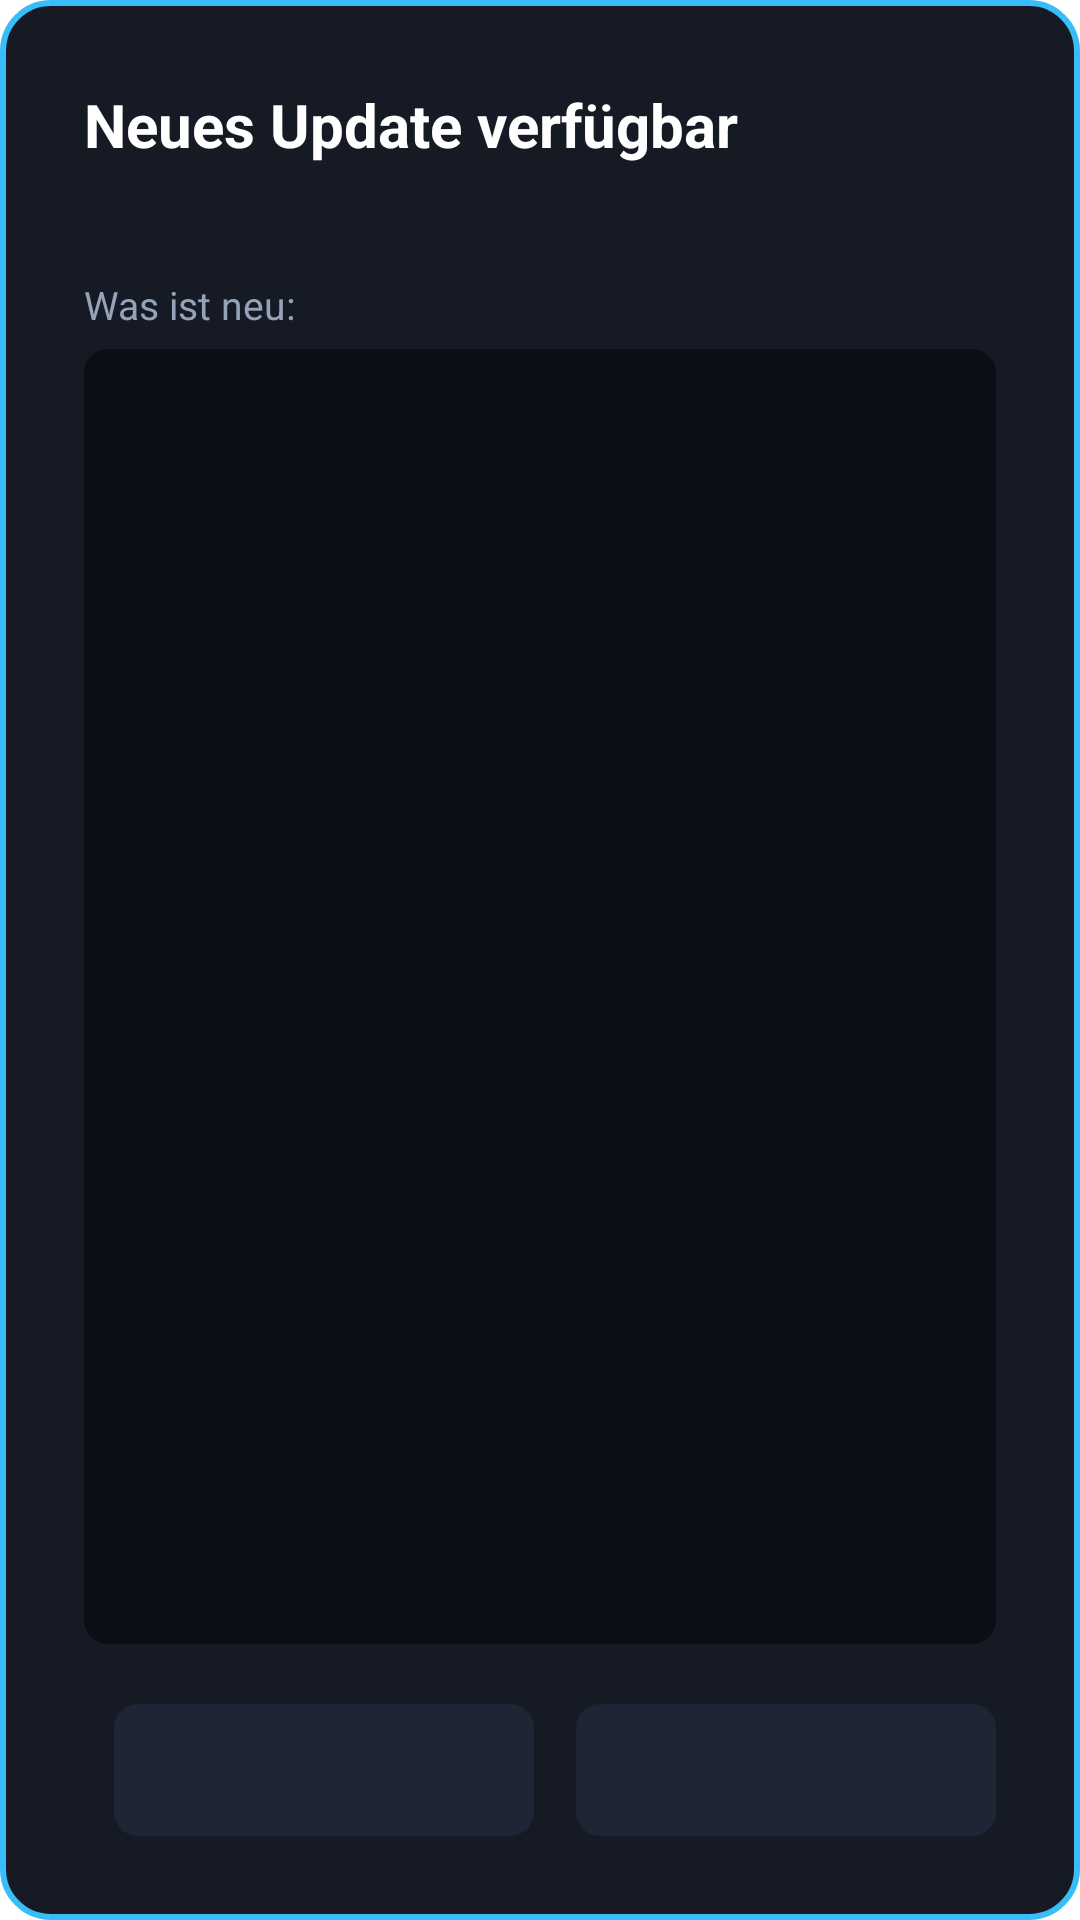

Write the Android layout XML for this screen, with the resource values it uses.
<!-- AndroidManifest.xml: activity theme Theme.TvClient.UpdateDialog -->
<!-- res/layout/activity_update.xml -->
<?xml version="1.0" encoding="utf-8"?>
<LinearLayout xmlns:android="http://schemas.android.com/apk/res/android"
    android:layout_width="match_parent"
    android:layout_height="wrap_content"
    android:orientation="vertical"
    android:padding="28dp">

    <TextView
        android:id="@+id/headline"
        android:layout_width="wrap_content"
        android:layout_height="wrap_content"
        android:text="@string/update_headline"
        android:textColor="@android:color/white"
        android:textSize="20sp"
        android:textStyle="bold" />

    <TextView
        android:id="@+id/version_line"
        android:layout_width="wrap_content"
        android:layout_height="wrap_content"
        android:layout_marginTop="4dp"
        android:textColor="@color/brand_accent"
        android:textSize="13sp"
        android:textStyle="bold" />

    <TextView
        android:layout_width="wrap_content"
        android:layout_height="wrap_content"
        android:layout_marginTop="16dp"
        android:text="@string/update_whats_new"
        android:textColor="@color/text_secondary"
        android:textSize="13sp" />

    
    <TextView
        android:id="@+id/changelog"
        android:layout_width="match_parent"
        android:layout_height="wrap_content"
        android:layout_weight="1"
        android:layout_marginTop="6dp"
        android:background="@drawable/update_changelog_background"
        android:focusable="true"
        android:lineSpacingExtra="4dp"
        android:maxLines="8"
        android:padding="12dp"
        android:scrollbars="vertical"
        android:textColor="@android:color/white"
        android:textSize="13sp" />

    <ProgressBar
        android:id="@+id/progress"
        style="?android:attr/progressBarStyleHorizontal"
        android:layout_width="match_parent"
        android:layout_height="wrap_content"
        android:layout_marginTop="18dp"
        android:indeterminateTint="@color/brand_accent"
        android:max="1000"
        android:progressTint="@color/brand_accent"
        android:visibility="gone" />

    <TextView
        android:id="@+id/status_text"
        android:layout_width="wrap_content"
        android:layout_height="wrap_content"
        android:layout_marginTop="10dp"
        android:lineSpacingExtra="2dp"
        android:textColor="@color/text_secondary"
        android:textSize="13sp"
        android:visibility="gone" />

    <TextView
        android:id="@+id/error_text"
        android:layout_width="wrap_content"
        android:layout_height="wrap_content"
        android:layout_marginTop="14dp"
        android:lineSpacingExtra="2dp"
        android:textColor="@color/error_text"
        android:textSize="13sp"
        android:visibility="gone" />

    <LinearLayout
        android:layout_width="match_parent"
        android:layout_height="wrap_content"
        android:layout_marginTop="20dp"
        android:gravity="end"
        android:orientation="horizontal">

        <Button
            android:id="@+id/secondary_button"
            style="@style/UpdateButton"
            android:layout_width="wrap_content"
            android:layout_height="wrap_content" />

        <Button
            android:id="@+id/primary_button"
            style="@style/UpdateButton"
            android:layout_width="wrap_content"
            android:layout_height="wrap_content"
            android:layout_marginStart="14dp" />
    </LinearLayout>

</LinearLayout>
<!-- resources referenced by this layout -->
<resources>
  <color name="brand_accent">#FF38BDF8</color>
  <color name="error_text">#FFEF4444</color>
  <color name="text_secondary">#FF94A3B8</color>
  <!-- drawable update_changelog_background (drawable) -->
  <?xml version="1.0" encoding="utf-8"?>
  <selector xmlns:android="http://schemas.android.com/apk/res/android">
      <item android:state_focused="true">
          <shape android:shape="rectangle">
              <solid android:color="@color/app_background" />
              <stroke
                  android:width="2dp"
                  android:color="@color/brand_accent" />
              <corners android:radius="8dp" />
          </shape>
      </item>
      <item>
          <shape android:shape="rectangle">
              <solid android:color="@color/app_background" />
              <corners android:radius="8dp" />
          </shape>
      </item>
  </selector>
  <string name="update_headline">Neues Update verfügbar</string>
  <string name="update_whats_new">Was ist neu:</string>
  <style name="UpdateButton">
          <item name="android:background">@drawable/update_button_background</item>
          <item name="android:textColor">@color/update_button_text</item>
          <item name="android:textAllCaps">false</item>
          <item name="android:textSize">15sp</item>
          <item name="android:minWidth">140dp</item>
          <item name="android:minHeight">44dp</item>
          <item name="android:paddingStart">20dp</item>
          <item name="android:paddingEnd">20dp</item>
          <item name="android:focusable">true</item>
          <item name="android:stateListAnimator">@null</item>
      </style>
  <style name="Theme.TvClient.UpdateDialog" parent="android:Theme.Material.Dialog.NoActionBar">
          <item name="android:windowBackground">@drawable/update_dialog_background</item>
          <item name="android:colorAccent">@color/brand_accent</item>
          <item name="android:backgroundDimAmount">0.85</item>
          <item name="android:windowCloseOnTouchOutside">false</item>
      </style>
  <color name="app_background">#FF0B0E14</color>
  <!-- drawable update_button_background (drawable) -->
  <?xml version="1.0" encoding="utf-8"?>
  <selector xmlns:android="http://schemas.android.com/apk/res/android">
      <item android:state_focused="true">
          <shape android:shape="rectangle">
              <solid android:color="@color/brand_accent" />
              <corners android:radius="8dp" />
          </shape>
      </item>
      <item android:state_pressed="true">
          <shape android:shape="rectangle">
              <solid android:color="@color/brand_accent" />
              <corners android:radius="8dp" />
          </shape>
      </item>
      <item>
          <shape android:shape="rectangle">
              <solid android:color="@color/card_background_selected" />
              <corners android:radius="8dp" />
          </shape>
      </item>
  </selector>
  <!-- drawable update_dialog_background (drawable) -->
  <?xml version="1.0" encoding="utf-8"?>
  <shape xmlns:android="http://schemas.android.com/apk/res/android"
      android:shape="rectangle">
      <solid android:color="@color/card_background" />
      <stroke
          android:width="2dp"
          android:color="@color/brand_accent" />
      <corners android:radius="16dp" />
  </shape>
  <color name="card_background_selected">#FF1E2636</color>
  <color name="card_background">#FF151A24</color>
</resources>
